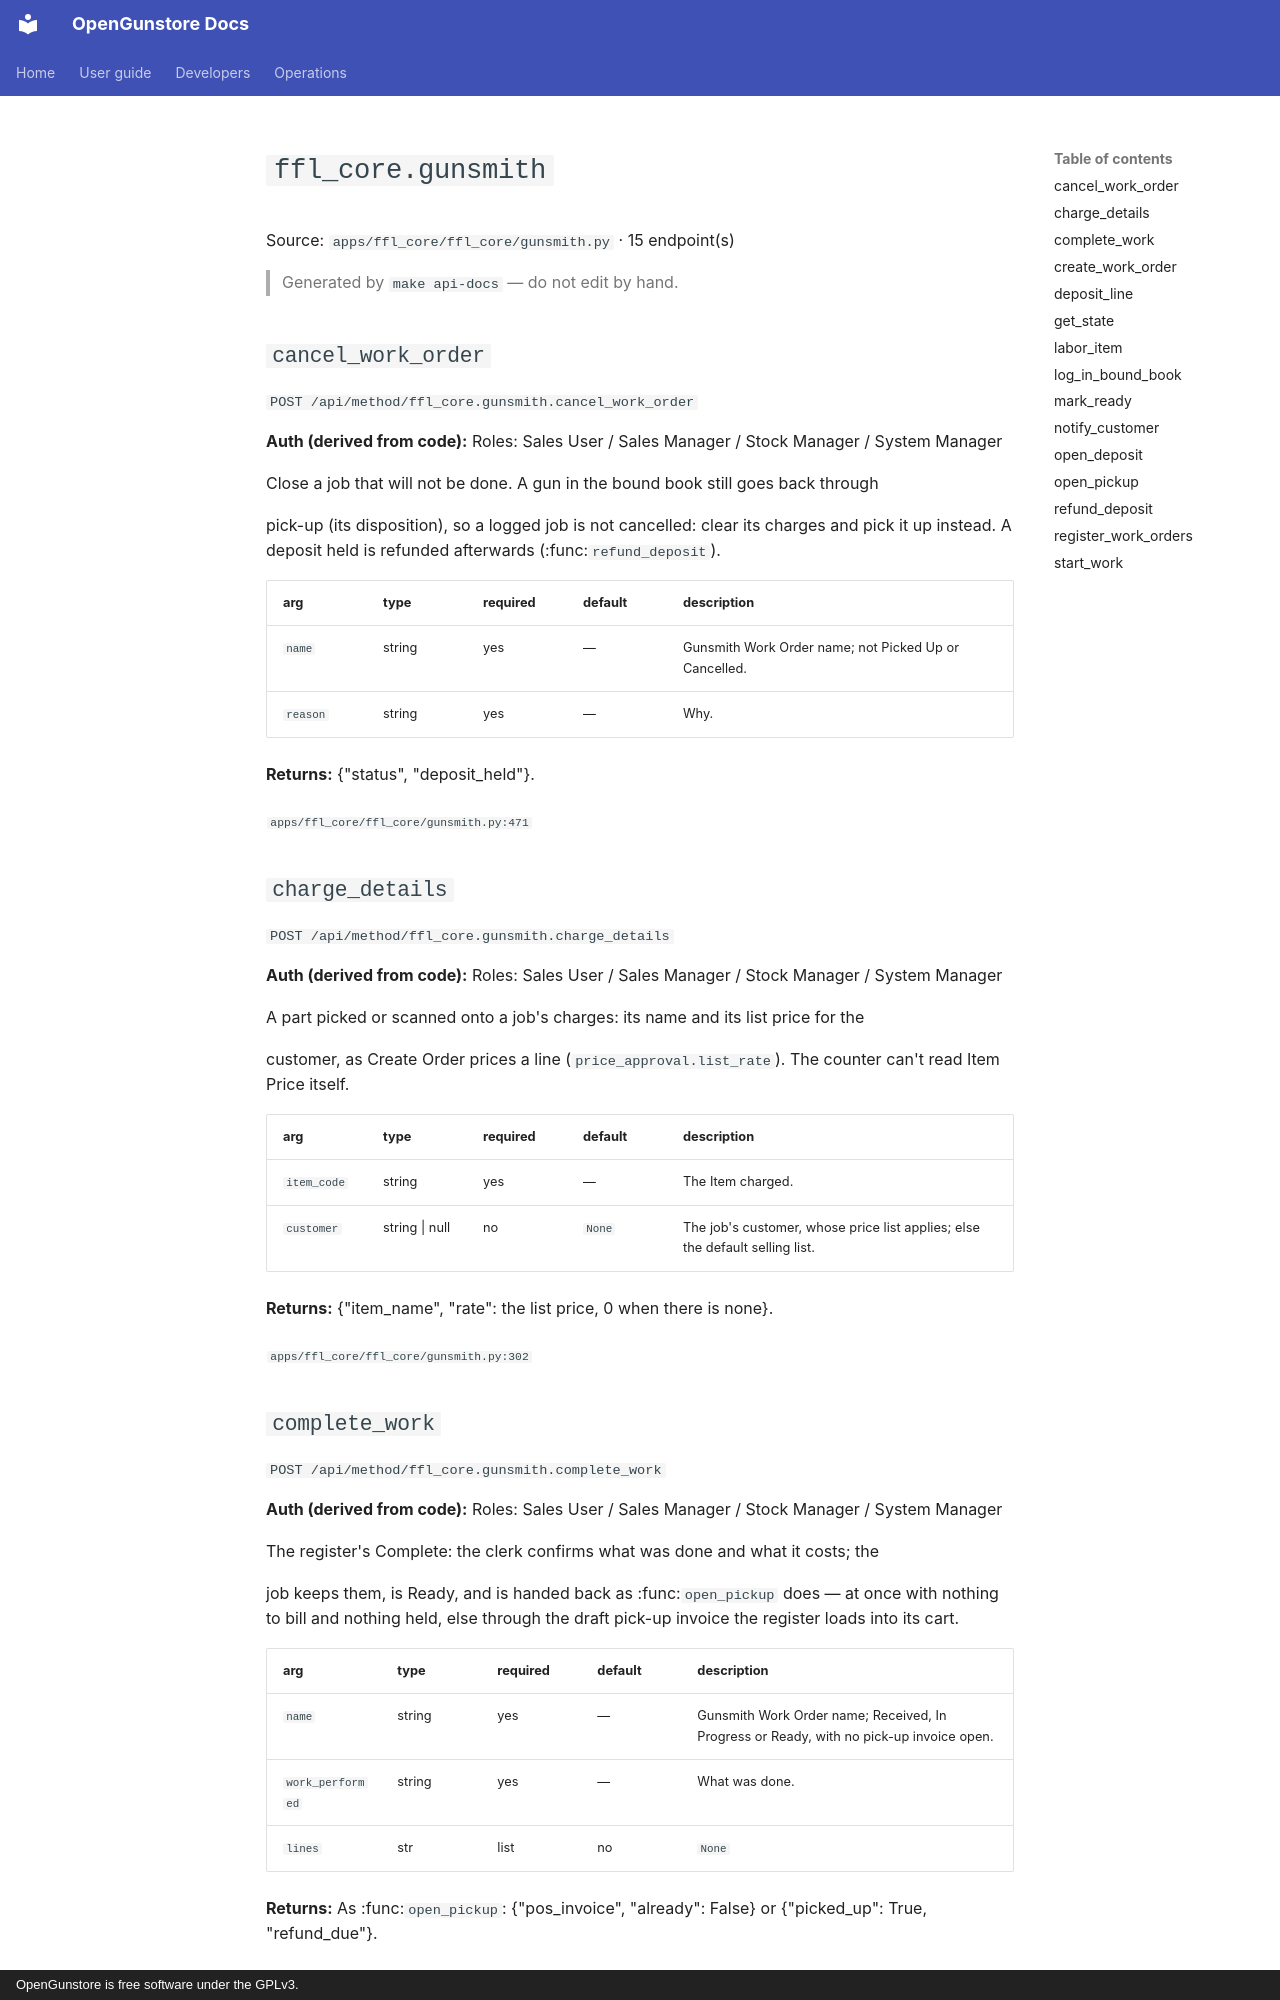

repository: Old-Steel-Arsenal/opengunstore · page: api/reference/ffl_core/gunsmith/index.html · generator: mkdocs · copyright: OpenGunstore is free software under the GPLv3.

# `ffl_core.gunsmith`

Source: `apps/ffl_core/ffl_core/gunsmith.py` · 15 endpoint(s)

> Generated by `make api-docs` — do not edit by hand.

## `cancel_work_order`

`POST /api/method/ffl_core.gunsmith.cancel_work_order`

**Auth (derived from code):** Roles: Sales User / Sales Manager / Stock Manager / System Manager

Close a job that will not be done. A gun in the bound book still goes back through

pick-up (its disposition), so a logged job is not cancelled: clear its charges and
pick it up instead. A deposit held is refunded afterwards (:func:`refund_deposit`).

| arg | type | required | default | description |
|---|---|---|---|---|
| `name` | string | yes | — | Gunsmith Work Order name; not Picked Up or Cancelled. |
| `reason` | string | yes | — | Why. |

**Returns:** {"status", "deposit_held"}.

<sub>`apps/ffl_core/ffl_core/gunsmith.py:471`</sub>

## `charge_details`

`POST /api/method/ffl_core.gunsmith.charge_details`

**Auth (derived from code):** Roles: Sales User / Sales Manager / Stock Manager / System Manager

A part picked or scanned onto a job's charges: its name and its list price for the

customer, as Create Order prices a line (``price_approval.list_rate``). The counter
can't read Item Price itself.

| arg | type | required | default | description |
|---|---|---|---|---|
| `item_code` | string | yes | — | The Item charged. |
| `customer` | string \| null | no | `None` | The job's customer, whose price list applies; else the default selling list. |

**Returns:** {"item_name", "rate": the list price, 0 when there is none}.

<sub>`apps/ffl_core/ffl_core/gunsmith.py:302`</sub>

## `complete_work`

`POST /api/method/ffl_core.gunsmith.complete_work`

**Auth (derived from code):** Roles: Sales User / Sales Manager / Stock Manager / System Manager

The register's Complete: the clerk confirms what was done and what it costs; the

job keeps them, is Ready, and is handed back as :func:`open_pickup` does — at once
with nothing to bill and nothing held, else through the draft pick-up invoice the
register loads into its cart.

| arg | type | required | default | description |
|---|---|---|---|---|
| `name` | string | yes | — | Gunsmith Work Order name; Received, In Progress or Ready, with no pick-up invoice open. |
| `work_performed` | string | yes | — | What was done. |
| `lines` | str | list | no | `None` | JSON list of the charges, [{"item_code", "description", "qty", "rate"}]; they replace the job's. |

**Returns:** As :func:`open_pickup`: {"pos_invoice", "already": False} or {"picked_up": True, "refund_due"}.

<sub>`apps/ffl_core/ffl_core/gunsmith.py:330`</sub>
